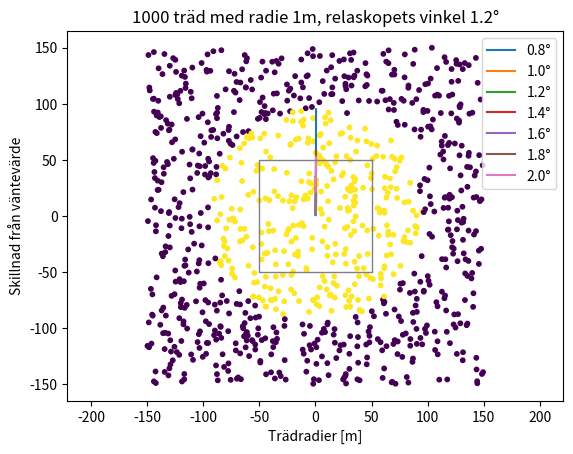

Recreate this plot in Python.
import matplotlib.pyplot as plt
import numpy as np


class Tree:
    def __init__(self, tree_radius_mean, tree_radius_variation) -> None:
        self.position = self.random_position(300)
        self.radius = self.random_radius(mean=tree_radius_mean, variation=tree_radius_variation)

    def random_position(self, size: int) -> np.ndarray:
        return np.random.uniform(-size / 2, size / 2, 2)

    def random_radius(self, mean: float, variation: float) -> float:
        return max(np.random.normal(mean, variation), 0)

    @property
    def distance(self) -> float:
        return np.sqrt(self.position[0] ** 2 + self.position[1] ** 2)

    def inside_angle(self, angle: float) -> bool:
        """angle: vinkel i grader"""
        return self.radius > self.distance * np.tan(np.deg2rad(angle) / 2)

    @property
    def inside_hectare(self) -> bool:
        return -50 < self.position[0] < 50 and -50 < self.position[1] < 50

    @property
    def area(self) -> float:
        return np.pi * self.radius**2


class Forest:
    def __init__(self, number_of_trees=1000, tree_radius_mean=1, tree_radius_variation=0.5) -> None:
        self.trees = [Tree(tree_radius_mean, tree_radius_variation) for _ in range(number_of_trees)]

    @property
    def x_positions(self) -> np.ndarray:
        return np.array([tree.position[0] for tree in self.trees])

    @property
    def y_positions(self) -> np.ndarray:
        return np.array([tree.position[1] for tree in self.trees])

    @property
    def radii(self) -> np.ndarray:
        return np.array([tree.radius for tree in self.trees]) * 10

    def counted(self, angle) -> np.ndarray:
        """angle: vinkel i grader"""
        return np.array([tree.inside_angle(angle) for tree in self.trees])

    @property
    def area_in_hectare(self) -> float:
        """returnerar totala arean inom 100x100 område runt (0,0)"""
        return sum([tree.area for tree in self.trees if tree.inside_hectare])


def plot_forest(forest: Forest, angle: float, title: str):
    plt.plot([50, -50, -50, 50, 50], [50, 50, -50, -50, 50], color="grey", linewidth=1)
    plt.scatter(forest.x_positions, forest.y_positions, s=forest.radii, c=forest.counted(angle))
    plt.axis("equal")
    plt.title(title)
    plt.show()


if __name__ == "__main__":

    # undersöker skillnaden från väntevärde för några olika vinklar och trädradier

    radii = np.arange(0.1, 0.51, 0.05)
    angles = np.arange(0.8, 2.1, 0.2)

    differences_by_angle = {}

    for angle in angles:
        differences = np.array([])
        for tree_radius_mean in radii:
            forest = Forest(number_of_trees=1000, tree_radius_mean=tree_radius_mean, tree_radius_variation=0)

            expected_value = forest.area_in_hectare
            counted_trees = sum(forest.counted(angle))
            difference = np.abs(expected_value - counted_trees)

            differences = np.append(differences, difference)

            print(f"radie: {round(tree_radius_mean, 2)}, vinkel: {round(angle, 1)}")
            print(f"expected value: {round(expected_value, 2)} m^2")
            print(f"räknade träd: {counted_trees}")
            print(f"skillnad: {round(difference, 2)}", end="\n" * 2)

        differences_by_angle[angle] = differences
        plt.plot(radii, differences, label=f"{round(angle, 1)}°")

    plt.ylabel("Skillnad från väntevärde")
    plt.xlabel("Trädradier [m]")
    plt.title("Skillnad från väntevärde för olika vinklar över trädradier")
    plt.legend()
    plt.show()

    # plotta vinkeln 1.2 grader

    plt.plot(radii, differences_by_angle[1.2])
    plt.ylim(0, max(differences_by_angle[1.2]))
    plt.ylabel("Skillnad från väntevärde")
    plt.xlabel("Trädradier [m]")
    plt.title("Skillnad från väntevärde över trädradier för vinkel 1.2°")
    plt.show()

    # exempelskog

    forest = Forest(number_of_trees=1000, tree_radius_mean=1, tree_radius_variation=0)
    plot_forest(forest, angle=1.2, title="1000 träd med radie 1m, relaskopets vinkel 1.2°")
